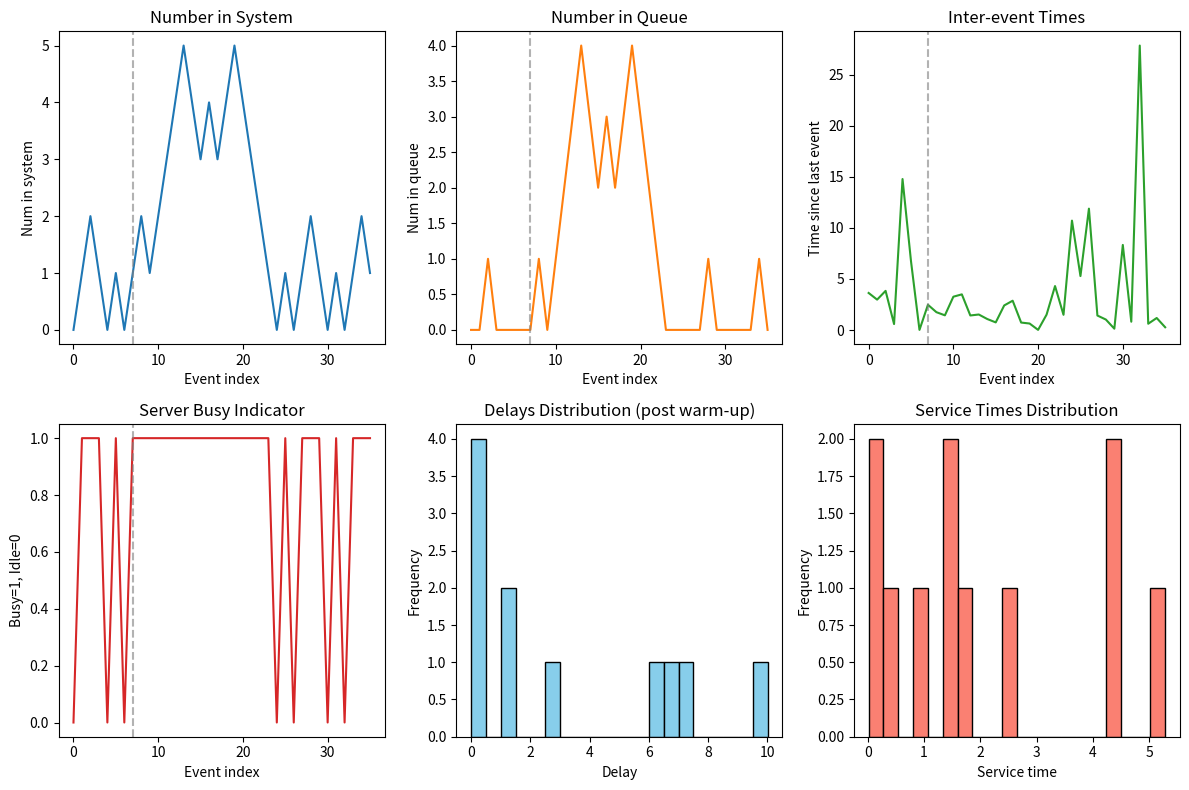

Recreate this plot in Python.
import math
import numpy as np
import matplotlib.pyplot as plt
from scipy import stats

# Constants
BUSY = 1
IDLE = 0

STATE = {}

def initialize():
    global STATE
    STATE.update({
        "next_event_type": None,
        "num_events": 2,
        "num_in_q": 0,
        "num_in_s": 0,
        "server_status": IDLE,
        "sim_time": 0.0,
        "time_arrival": [],
        "time_next_event": np.zeros(2),
        "time_last_event": 0.0,
        "nums_in_q": [],
        "nums_in_s": [],
        "delays": [],
        "queue": [],
        "services": [],
        "arrivals": [],
        "departures": [],
        "inter_events": [],
        "server_s": [],
        "Q_LIMIT": 100,
        "warmup_frac": 0.2,  # default warm-up fraction
    })
    # First arrival scheduled using mean_interarrival set before initialize()
    STATE["time_next_event"][0] = STATE["sim_time"] + np.random.exponential(STATE["mean_interarrival"])
    STATE["time_next_event"][1] = math.inf

def timing():
    t_next = STATE["time_next_event"]
    min_time_next_event = math.inf
    next_event_type = 0
    for i in range(STATE["num_events"]):
        if t_next[i] < min_time_next_event:
            min_time_next_event = t_next[i]
            next_event_type = i + 1  # 1: arrival, 2: departure
    if next_event_type == 0:
        raise RuntimeError(f"Event list empty at time {STATE['sim_time']}")
    STATE["next_event_type"] = next_event_type
    STATE["sim_time"] = min_time_next_event

def update_time_avg_stats():
    time_since_last_event = STATE["sim_time"] - STATE["time_last_event"]
    STATE["time_last_event"] = STATE["sim_time"]

    if STATE["next_event_type"] == 1:
        STATE["arrivals"].append(STATE["sim_time"])
    elif STATE["next_event_type"] == 2:
        STATE["departures"].append(STATE["sim_time"])

    STATE["nums_in_s"].append(STATE["num_in_s"])
    STATE["nums_in_q"].append(STATE["num_in_q"])
    STATE["inter_events"].append(time_since_last_event)
    STATE["server_s"].append(STATE["server_status"])

def arrive():
    # Schedule next arrival
    STATE["time_next_event"][0] = STATE["sim_time"] + np.random.exponential(STATE["mean_interarrival"])

    # Increment number in system
    STATE["num_in_s"] += 1

    if STATE["server_status"] == BUSY:
        # Join queue
        STATE["num_in_q"] += 1
        if STATE["num_in_q"] > STATE["Q_LIMIT"]:
            raise RuntimeError(f"Queue overflow at time {STATE['sim_time']}")
        STATE["time_arrival"].append(STATE["sim_time"])
    else:
        # Immediate service: delay 0
        STATE["delays"].append(0.0)
        STATE["server_status"] = BUSY
        service = np.random.exponential(STATE["mean_service"])
        STATE["time_next_event"][1] = STATE["sim_time"] + service
        STATE["services"].append(service)

def depart():
    # One customer leaves system
    STATE["num_in_s"] -= 1

    if STATE["num_in_q"] == 0:
        # No one waiting; server idle
        STATE["server_status"] = IDLE
        STATE["time_next_event"][1] = math.inf
    else:
        # Start service for head of queue
        STATE["num_in_q"] -= 1
        delay = STATE["sim_time"] - STATE["time_arrival"][0]
        STATE["delays"].append(delay)

        service = np.random.exponential(STATE["mean_service"])
        STATE["time_next_event"][1] = STATE["sim_time"] + service
        STATE["services"].append(service)

        # Shift queue
        STATE["time_arrival"] = STATE["time_arrival"][1:]

def visualize(queue, time_):
    # Console visualization (optional; can be noisy for large runs)
    print(f"Time={time_:.4f}: {queue}")

def mean_ci(data, alpha=0.001):
    """Return mean and (lower, upper) 95% CI (Student t) for a sample array."""
    arr = np.asarray(data, dtype=float)
    n = arr.size
    if n == 0:
        return (float('nan'), (float('nan'), float('nan')))
    mean = float(arr.mean())
    if n == 1:
        return (mean, (mean, mean))
    se = stats.sem(arr)
    h = se * stats.t.ppf(1 - alpha/2, n - 1)
    return mean, (mean - h, mean + h)

def discard_warmup(seq, frac):
    k = int(len(seq) * frac)
    return seq[k:]

def report(n_done, warmup_frac=None):
    if warmup_frac is None:
        warmup_frac = STATE["warmup_frac"]

    nums_in_s = discard_warmup(STATE["nums_in_s"], warmup_frac)
    nums_in_q = discard_warmup(STATE["nums_in_q"], warmup_frac)
    delays = discard_warmup(STATE["delays"], warmup_frac)
    services = discard_warmup(STATE["services"], warmup_frac)
    server_s = discard_warmup(STATE["server_s"], warmup_frac)

    avg_delay, ci_delay = mean_ci(delays)
    avg_service, ci_service = mean_ci(services)
    utilization, ci_util = mean_ci(server_s)
    avg_q, ci_q = mean_ci(nums_in_q)
    avg_system, ci_system = mean_ci(nums_in_s)

    print("\n--- Report (after warm-up discard) ---")
    print(f"Customers processed (approx): {n_done}")
    print(f"Average delay: {avg_delay:.4f}  CI=({ci_delay[0]:.4f}, {ci_delay[1]:.4f})")
    print(f"Average service time: {avg_service:.4f}  CI=({ci_service[0]:.4f}, {ci_service[1]:.4f})")
    print(f"Server utilization: {utilization:.4f}  CI=({ci_util[0]:.4f}, {ci_util[1]:.4f})")
    print(f"Average number in queue: {avg_q:.4f}  CI=({ci_q[0]:.4f}, {ci_q[1]:.4f})")
    print(f"Average number in system: {avg_system:.4f}  CI=({ci_system[0]:.4f}, {ci_system[1]:.4f})")
    print(f"Total arrivals: {len(STATE['arrivals'])}")
    print(f"Total departures: {len(STATE['departures'])}")

def compare_with_mm1(lambda_, mu, warmup_frac=None):
    if warmup_frac is None:
        warmup_frac = STATE["warmup_frac"]

    # Theory
    rho = lambda_ / mu
    L = rho / (1 - rho)
    Lq = rho**2 / (1 - rho)
    W = 1 / (mu - lambda_)
    Wq = rho / (mu - lambda_)
    S = 1 / mu

    # Simulation (discard warm-up)
    nums_in_s = discard_warmup(STATE["nums_in_s"], warmup_frac)
    nums_in_q = discard_warmup(STATE["nums_in_q"], warmup_frac)
    delays = discard_warmup(STATE["delays"], warmup_frac)
    services = discard_warmup(STATE["services"], warmup_frac)
    server_s = discard_warmup(STATE["server_s"], warmup_frac)

    utilization_sim, ci_util = mean_ci(server_s)
    L_sim, ci_L = mean_ci(nums_in_s)
    Lq_sim, ci_Lq = mean_ci(nums_in_q)
    Wq_sim, ci_Wq = mean_ci(delays)
    S_sim, ci_S = mean_ci(services)

    # Approximate W via Little's Law using effective lambda
    W_sim = float('nan')
    ci_W = (float('nan'), float('nan'))
    if len(nums_in_s) > 1 and len(STATE["departures"]) > 1:
        total_time = STATE["sim_time"]
        lambda_eff = len(STATE["departures"]) / total_time if total_time > 0 else float('nan')
        if lambda_eff and not math.isnan(lambda_eff) and lambda_eff > 0:
            W_sim = L_sim / lambda_eff
            # CI via propagation (approximate): CI(L)/lambda_eff
            ci_W = (ci_L[0] / lambda_eff, ci_L[1] / lambda_eff)

    print("\n--- M/M/1 Theoretical vs Simulation (after warm-up) ---")
    print(f"Utilization: theory={rho:.4f}, sim={utilization_sim:.4f}  CI=({ci_util[0]:.4f}, {ci_util[1]:.4f})")
    print(f"L (avg in system): theory={L:.4f}, sim={L_sim:.4f}  CI=({ci_L[0]:.4f}, {ci_L[1]:.4f})")
    print(f"Lq (avg in queue): theory={Lq:.4f}, sim={Lq_sim:.4f}  CI=({ci_Lq[0]:.4f}, {ci_Lq[1]:.4f})")
    print(f"W (avg time in system): theory={W:.4f}, sim~={W_sim:.4f}  CI~=({ci_W[0]:.4f}, {ci_W[1]:.4f})")
    print(f"Wq (avg wait in queue): theory={Wq:.4f}, sim={Wq_sim:.4f}  CI=({ci_Wq[0]:.4f}, {ci_Wq[1]:.4f})")
    print(f"Service time: theory={S:.4f}, sim={S_sim:.4f}  CI=({ci_S[0]:.4f}, {ci_S[1]:.4f})")

def plot_results(warmup_frac=None):
    if warmup_frac is None:
        warmup_frac = STATE["warmup_frac"]

    # Indicate warm-up cut on plots
    cut_idx = int(len(STATE["nums_in_s"]) * warmup_frac)

    plt.figure(figsize=(12, 8))

    plt.subplot(231)
    plt.plot(STATE["nums_in_s"], label="Num in system")
    if cut_idx > 0: plt.axvline(cut_idx, color='gray', linestyle='--', alpha=0.6)
    plt.title("Number in System"); plt.xlabel("Event index"); plt.ylabel("Num in system")

    plt.subplot(232)
    plt.plot(STATE["nums_in_q"], label="Num in queue", color='tab:orange')
    if cut_idx > 0: plt.axvline(cut_idx, color='gray', linestyle='--', alpha=0.6)
    plt.title("Number in Queue"); plt.xlabel("Event index"); plt.ylabel("Num in queue")

    plt.subplot(233)
    plt.plot(STATE["inter_events"], color='tab:green')
    if cut_idx > 0: plt.axvline(cut_idx, color='gray', linestyle='--', alpha=0.6)
    plt.title("Inter-event Times"); plt.xlabel("Event index"); plt.ylabel("Time since last event")

    plt.subplot(234)
    plt.plot(STATE["server_s"], color='tab:red')
    if cut_idx > 0: plt.axvline(cut_idx, color='gray', linestyle='--', alpha=0.6)
    plt.title("Server Busy Indicator"); plt.xlabel("Event index"); plt.ylabel("Busy=1, Idle=0")

    plt.subplot(235)
    plt.hist(STATE["delays"][cut_idx:], bins=20, color='skyblue', edgecolor='black')
    plt.title("Delays Distribution (post warm-up)"); plt.xlabel("Delay"); plt.ylabel("Frequency")

    plt.subplot(236)
    plt.hist(STATE["services"][cut_idx:], bins=20, color='salmon', edgecolor='black')
    plt.title("Service Times Distribution"); plt.xlabel("Service time"); plt.ylabel("Frequency")

    plt.tight_layout()
    plt.show()

def main():
    # Model parameters
    lambda_ = 0.208     # arrival rate
    mu = 0.352          # service rate
    max_num_custs = 20 # number of arriving customers to simulate

    # Warm-up fraction (can be tuned)
    STATE["warmup_frac"] = 0.5

    # Map to exponential scales
    STATE["mean_interarrival"] = 1 / lambda_
    STATE["mean_service"] = 1 / mu

    # Optional reproducibility
    # np.random.seed(42)

    # Initialize and run
    initialize()
    num_custs = 1
    while num_custs < max_num_custs:
        timing()
        update_time_avg_stats()
        if STATE["next_event_type"] == 1:
            arrive()
            STATE["queue"].append(num_custs)
            num_custs += 1
        elif STATE["next_event_type"] == 2:
            depart()
            STATE["queue"] = STATE["queue"][1:] if len(STATE["queue"]) >= 2 else []
        # Comment out to reduce console noise
        # visualize(STATE["queue"], STATE["sim_time"])

    # Reporting and comparison (post warm-up)
    report(n_done=max_num_custs - 10, warmup_frac=STATE["warmup_frac"])
    compare_with_mm1(lambda_=lambda_, mu=mu, warmup_frac=STATE["warmup_frac"])

    # Plots with warm-up vertical line
    plot_results(warmup_frac=STATE["warmup_frac"])

if __name__ == "__main__":
    main()
